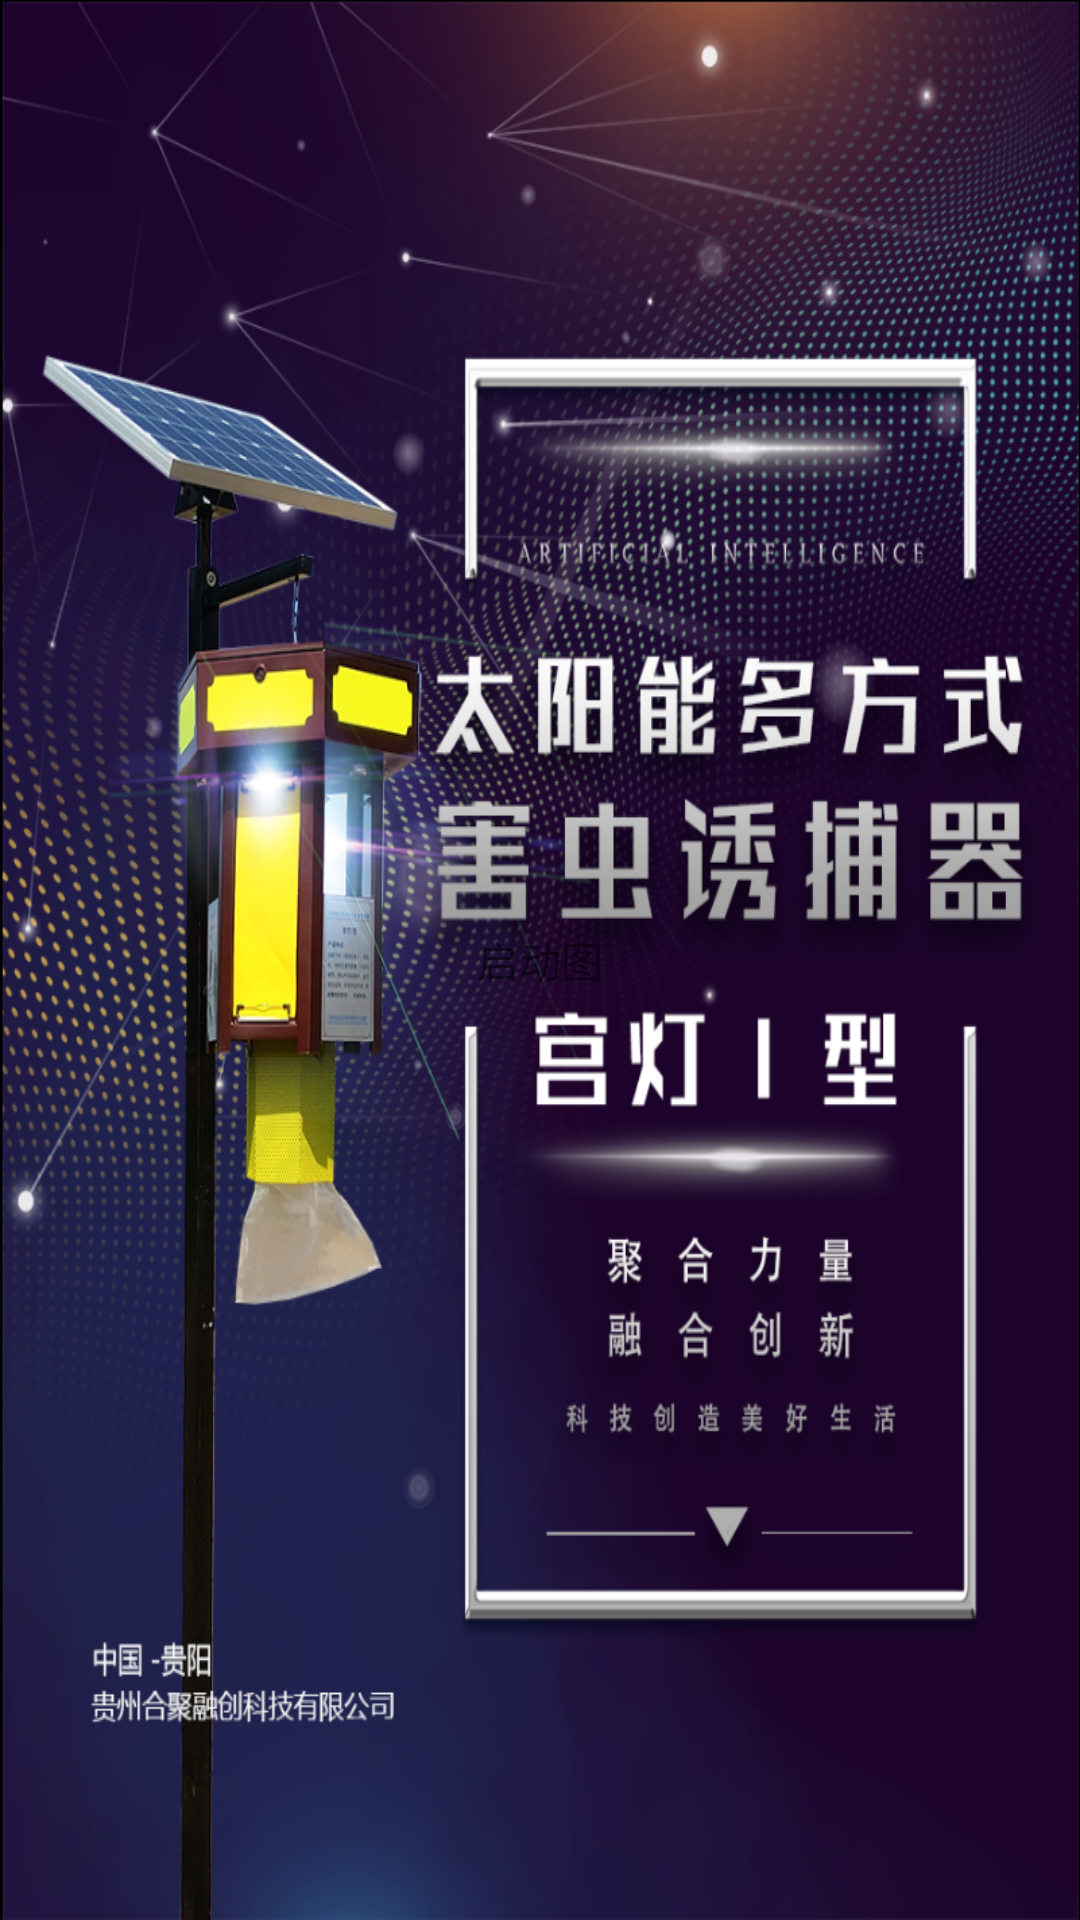

This screen was rendered from an Android layout file. Write that file and the resources it references.
<!-- AndroidManifest.xml: application theme AppTheme -->
<!-- res/layout/activity_launcher.xml -->
<?xml version="1.0" encoding="utf-8"?>
<RelativeLayout xmlns:android="http://schemas.android.com/apk/res/android"
    xmlns:app="http://schemas.android.com/apk/res-auto"
    xmlns:tools="http://schemas.android.com/tools"
    android:layout_width="match_parent"
    android:layout_height="match_parent"
    tools:context="com.product.yunhangce.ui.LauncherActivity">

    <TextView
        android:layout_width="match_parent"
        android:layout_height="match_parent"
        android:background="@mipmap/bg"
        android:gravity="center"
        android:text="启动图" />

    <TextView
        android:layout_marginBottom="10dp"
        android:layout_alignParentBottom="true"
        android:layout_centerHorizontal="true"
        android:background="@color/transparent"
        android:id="@+id/license_date"
        android:layout_width="wrap_content"
        android:layout_height="wrap_content"
        android:textColor="@color/white"
        android:textSize="14sp" />
</RelativeLayout>
<!-- resources referenced by this layout -->
<resources>
  <!-- mipmap bg: png bitmap (mipmap-hdpi, 902691 bytes) -->
  <style name="AppTheme" parent="Theme.AppCompat.Light.NoActionBar" />
  <!-- not gathered from this repository: default colours our renderer supplied (Android Studio template values) -->
  <color name="white">#FFFFFFFF</color>
</resources>
